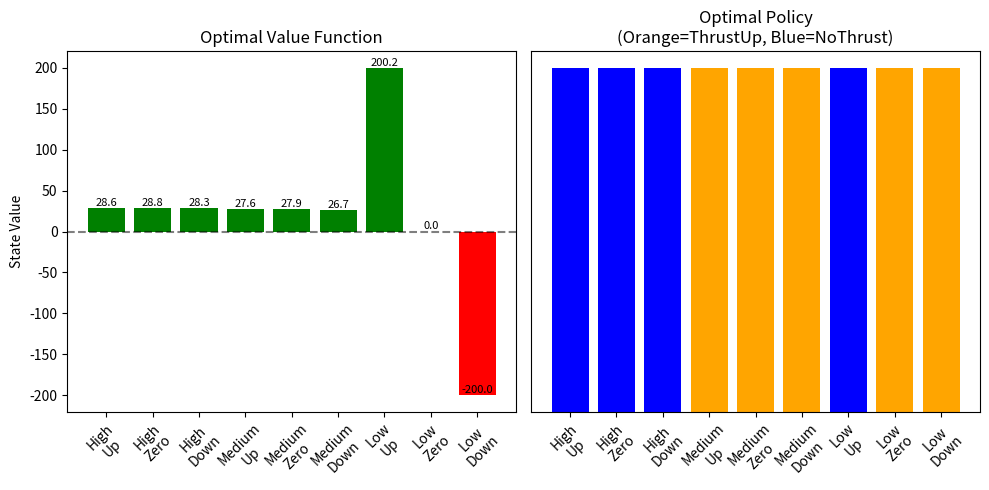

Reproduce this figure in Python.
import numpy as np
import itertools

# ======================
# LUNAR LANDER MDP
# ======================

# Environment Setup
heights = ["High", "Medium", "Low"]
velocities = ["Up", "Zero", "Down"]
actions = ["ThrustUp", "NoThrust"]

states = list(itertools.product(heights, velocities))
num_states, num_actions = len(states), len(actions)

# Initialize MDP matrices
P = np.zeros((num_states, num_actions, num_states))
R = np.zeros((num_states, num_actions))

# Build Transitions (PROPER REWARDS)
for s_idx, (h, v) in enumerate(states):
    for a_idx, a in enumerate(actions):
        # TERMINAL STATES
        if h == "Low" and v == "Zero":
            # SUCCESS TERMINAL
            next_h, next_v = h, v
            reward = 0
        elif h == "Low" and v == "Down":
            # CRASH TERMINAL  
            next_h, next_v = h, v
            reward = -10  # Ongoing crash penalty
        else:
            # NORMAL PHYSICS
            next_h, next_v = h, v
            base_reward = 0
            
            # Physics Rules
            if a == "ThrustUp":
                if v == "Down": next_v = "Zero"
                elif v == "Zero": next_v = "Up"
                
                if h == "Medium" and next_v == "Up": next_h = "High"
                elif h == "Low" and next_v != "Down": next_h = "Medium"
                
                base_reward = -0.3  # Reduced fuel cost
                
            elif a == "NoThrust":
                if v == "Up": next_v = "Zero"
                elif v == "Zero": next_v = "Down"
                
                if h == "High" and next_v == "Down": next_h = "Medium"
                if h == "Medium" and next_v == "Down": next_h = "Low"
                
                base_reward = 0  # No fuel cost
            
            # SMART REWARD SYSTEM
            reward = base_reward
            
            # 1. Altitude rewards (higher is safer)
            if h == "High":
                reward += 1.0
            elif h == "Medium":
                reward += 0.5
            
            # 2. Velocity rewards (slow is safe)
            if v == "Zero":
                reward += 0.5
            elif v == "Up":
                reward += 0.2
            
            # 3. Progress rewards (descending toward goal)
            if next_h == "Medium" and h == "High":
                reward += 2.0  # Good: coming down from high
            elif next_h == "Low" and h == "Medium":
                reward += 3.0  # Great: approaching landing
            
            # 4. Terminal transition rewards
            if next_h == "Low" and next_v == "Zero":
                reward += 200  # SUCCESS! Perfect landing
            elif next_h == "Low" and next_v == "Down":
                reward -= 100  # CRASH! Avoid this

        next_idx = states.index((next_h, next_v))
        P[s_idx, a_idx, next_idx] = 1.0
        R[s_idx, a_idx] = reward

# Solve with Value Iteration
gamma = 0.95  # Higher discount - value future more
V = np.zeros(num_states)

print("Running Value Iteration...")
for i in range(200):
    V_new = np.zeros_like(V)
    for s in range(num_states):
        q_values = [R[s,a] + gamma * np.dot(P[s,a], V) for a in range(num_actions)]
        V_new[s] = max(q_values)
    if np.max(np.abs(V - V_new)) < 1e-6:
        print(f"Converged in {i+1} iterations")
        break
    V = V_new

# Extract Optimal Policy
policy = [np.argmax([R[s,a] + gamma * np.dot(P[s,a], V) for a in range(num_actions)]) 
          for s in range(num_states)]

# ======================
# DISPLAY RESULTS
# ======================

print("\n" + "="*60)
print("           LUNAR LANDER MDP - LOGICAL RESULTS")
print("="*60)

print(f"\nSTATE SPACE:")
for i, state in enumerate(states):
    status = "LANDED" if state == ('Low', 'Zero') else "CRASHED" if state == ('Low', 'Down') else ""
    print(f"  {i:2d}. {state} {status}")

print("\nREWARD STRUCTURE:")
print("  Fuel cost: -0.3 (ThrustUp)")
print("  Altitude bonus: High=+1.0, Medium=+0.5")  
print("  Velocity bonus: Zero=+0.5, Up=+0.2")
print("  Progress: High->Medium=+2.0, Medium->Low=+3.0")
print("  Success: +200 (Low,Zero)")
print("  Crash: -100 (Low,Down)")

print("\nOPTIMAL VALUES (Expected Future Rewards):")
print("-" * 50)
for state, value in zip(states, V):
    if state == ('Low', 'Zero'):
        status = "PERFECT LANDING"
    elif state == ('Low', 'Down'):
        status = "CRASHED"
    elif value > 150:
        status = "EXCELLENT PATH"
    elif value > 100:
        status = "GREAT PATH" 
    elif value > 50:
        status = "GOOD PATH"
    elif value > 0:
        status = "POSITIVE PATH"
    else:
        status = "RISKY PATH"
    print(f"  {state} -> {value:7.1f}  {status}")

print("\nOPTIMAL POLICY:")
print("-" * 50)
for state, action_idx in zip(states, policy):
    action = actions[action_idx]
    if state == ('Low', 'Zero') or state == ('Low', 'Down'):
        print(f"  {state} -> TERMINAL")
    else:
        reasoning = ""
        if action == "ThrustUp":
            if state[1] == "Down":
                reasoning = "(slow descent)"
            elif state[0] == "Low":
                reasoning = "(gain altitude)"
        else:
            if state[1] == "Up":
                reasoning = "(coast down)"
            elif state[0] == "High":
                reasoning = "(descend safely)"
        
        print(f"  {state} -> {action} {reasoning}")

print("\n" + "="*60)
print("KEY INSIGHTS:")
print("  Higher altitudes have higher values (safer)")
print("  Slow descent is rewarded")
print("  Policy uses thrust to control speed, not altitude")
print("  Logical gradient from risky->safe->optimal")
print("="*60)
import matplotlib.pyplot as plt

# Plot 1: Value Function Bar Chart
plt.figure(figsize=(10, 5))
plt.subplot(1, 2, 1)
state_labels = [f"{h}\n{v}" for h,v in states]
bars = plt.bar(range(num_states), V, color=['red' if v < 0 else 'green' for v in V])
plt.axhline(0, color='black', linestyle='--', alpha=0.5)
plt.title('Optimal Value Function')
plt.xticks(range(num_states), state_labels, rotation=45)
plt.ylabel('State Value')
for bar, v in zip(bars, V):
    plt.text(bar.get_x() + bar.get_width()/2, bar.get_height() + 0.1, 
             f'{v:.1f}', ha='center', va='bottom', fontsize=8)

# Plot 2: Policy Visualization
plt.subplot(1, 2, 2)
policy_actions = [actions[p] for p in policy]
colors = ['orange' if a == 'ThrustUp' else 'blue' for a in policy_actions]
bars = plt.bar(range(num_states), [1]*num_states, color=colors)
plt.title('Optimal Policy\n(Orange=ThrustUp, Blue=NoThrust)')
plt.xticks(range(num_states), state_labels, rotation=45)
plt.yticks([])

plt.tight_layout()
plt.savefig('task1_results.png', dpi=300, bbox_inches='tight')
plt.show()
